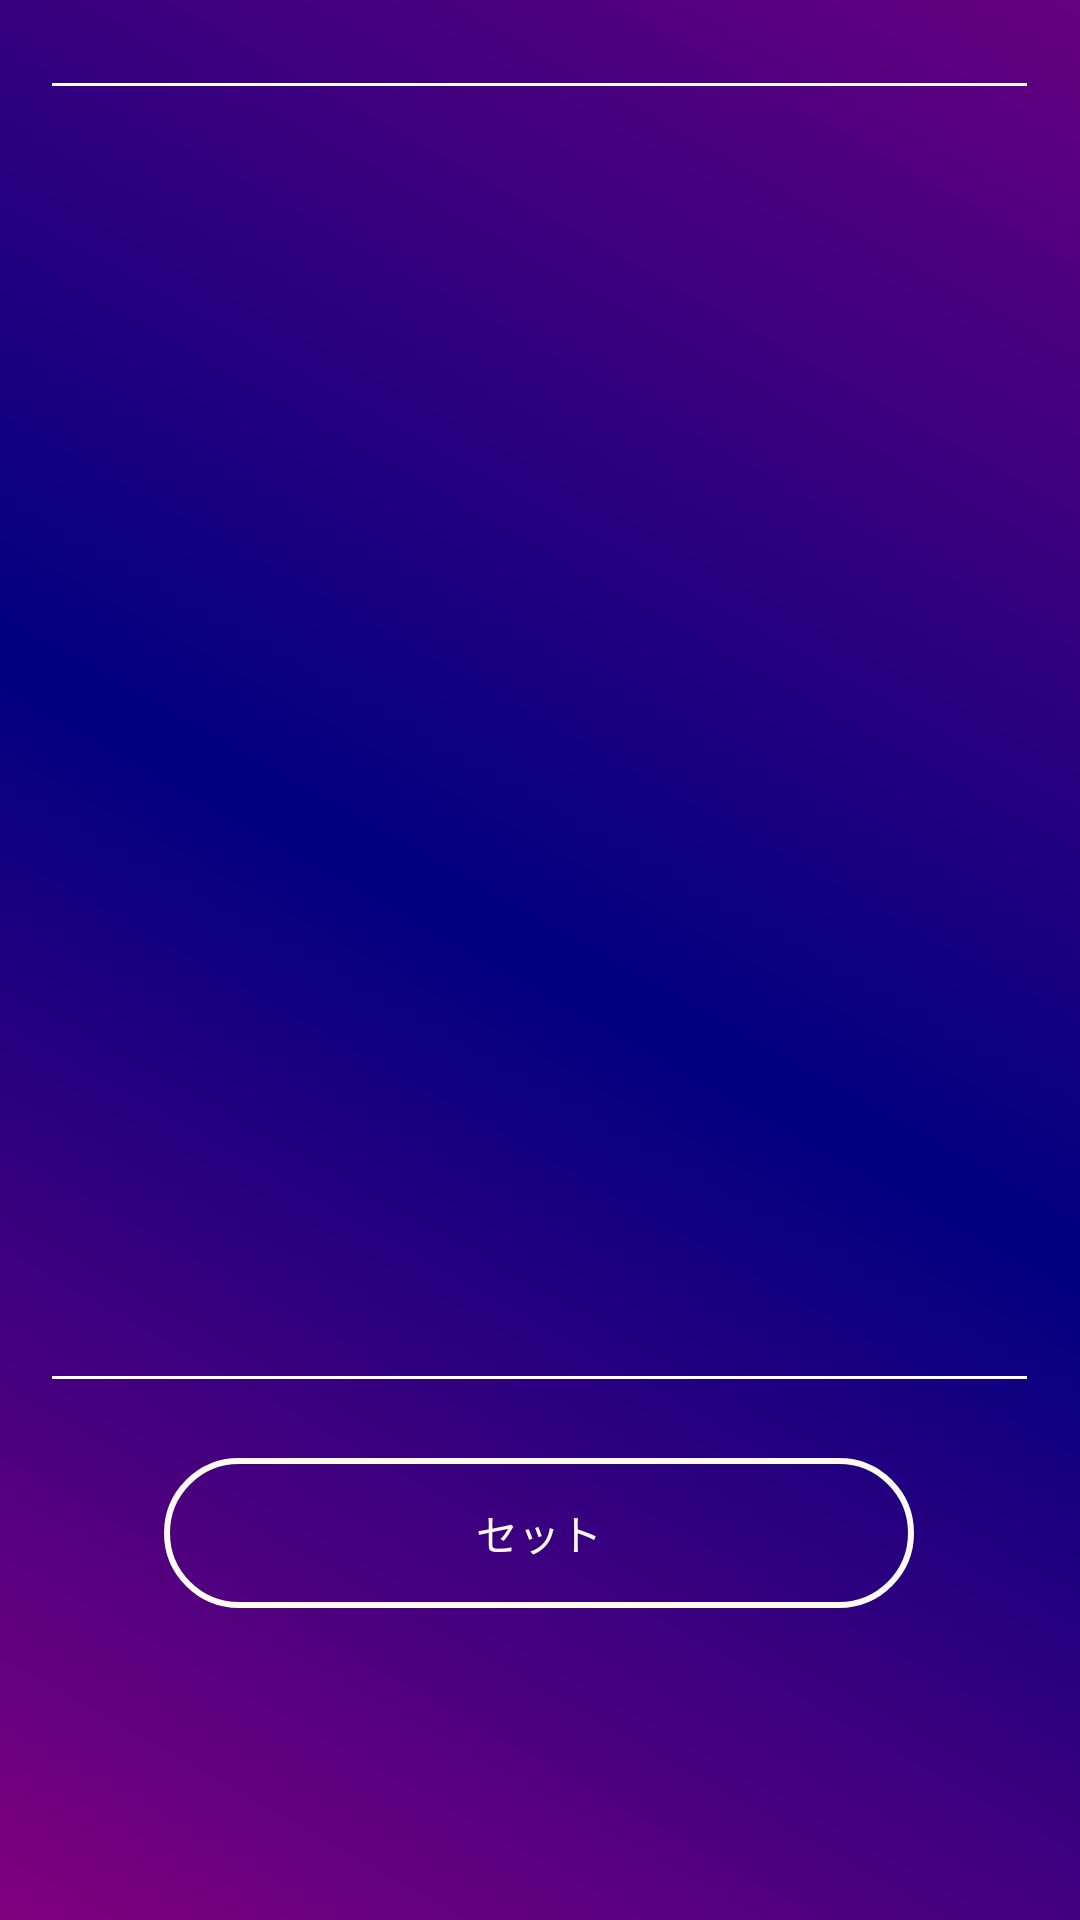

Reconstruct the res/layout file that produces this screen, plus the resources it refers to.
<!-- AndroidManifest.xml: application theme AppTheme -->
<!-- res/layout/activity_alarm_list.xml -->
<?xml version="1.0" encoding="utf-8"?>
<androidx.constraintlayout.widget.ConstraintLayout xmlns:android="http://schemas.android.com/apk/res/android"
        xmlns:app="http://schemas.android.com/apk/res-auto"
        xmlns:tools="http://schemas.android.com/tools"
        android:layout_width="match_parent"
        android:layout_height="match_parent"
        android:background="@drawable/gradtion"
        tools:context=".AlarmListActivity">

    <ListView
            android:id="@+id/listView"
            android:layout_width="325dp"
            android:layout_height="432dp"
            android:layout_marginBottom="8dp"
            android:background="@drawable/list_design"
            android:divider="#fffaf0"
            android:dividerHeight="7sp"
            app:layout_constraintBottom_toTopOf="@id/alarmStopButtom"
            app:layout_constraintEnd_toEndOf="parent"
            app:layout_constraintHorizontal_bias="0.495"
            app:layout_constraintStart_toStartOf="parent"
            app:layout_constraintTop_toTopOf="parent"
            app:layout_constraintVertical_bias="0.603" />

    <Button
            android:id="@+id/alarmStopButtom"
            android:layout_width="250dp"
            android:layout_height="50dp"
            android:layout_marginTop="8dp"
            android:layout_marginBottom="104dp"
            android:background="@drawable/radius"
            android:text="セット"
            android:textColor="#fffaf0"
            app:layout_constraintBottom_toBottomOf="parent"
            app:layout_constraintEnd_toEndOf="parent"
            app:layout_constraintHorizontal_bias="0.498"
            app:layout_constraintStart_toStartOf="parent"
            app:layout_constraintTop_toBottomOf="@+id/musicListView"
            app:layout_constraintVertical_bias="0.539" />
</androidx.constraintlayout.widget.ConstraintLayout>
<!-- resources referenced by this layout -->
<resources>
  <!-- drawable gradtion (drawable) -->
  <?xml version="1.0" encoding="utf-8"?>
  <shape
      xmlns:android="http://schemas.android.com/apk/res/android"
      android:shape="rectangle"
      >
  
      <gradient
          android:angle="45"
          android:startColor="#7F007F"
          android:centerColor="#000080"
          android:endColor="#66007F"
          />
  
  
  </shape>
  <!-- drawable list_design (drawable) -->
  <?xml version="1.0" encoding="utf-8"?>
  
  <layer-list xmlns:android="http://schemas.android.com/apk/res/android">
      <item
              android:right="-2dp"
              android:left="-2dp">
  
          <shape>
              <solid android:color="@android:color/transparent" />
              <stroke
                      android:width="1dp"
                      android:color="#ffffff"
                      />
          </shape>
      </item>
  </layer-list>
  <!-- drawable radius (drawable) -->
  <?xml version="1.0" encoding="utf-8"?>
  <selector xmlns:android="http://schemas.android.com/apk/res/android">
      <item>
          <shape android:shape="rectangle">
              <corners
                      android:topRightRadius="30dp"
                      android:bottomRightRadius="30dp"
                      android:bottomLeftRadius="30dp"
                      android:topLeftRadius="30dp"
                      />
              <solid
                      android:color="#00000000"
  
                      />
              <stroke
                  android:width="2dp"
                  android:color="#fffaf0" />
  
          </shape>
      </item>
  </selector>
  <style name="AppTheme" parent="Theme.AppCompat.Light.DarkActionBar">
          
          <item name="colorPrimary">@color/colorPrimary</item>
          <item name="colorPrimaryDark">@color/colorPrimaryDark</item>
          <item name="colorAccent">@color/colorAccent</item>
      </style>
  <!-- not gathered from this repository: default colours our renderer supplied (Android Studio template values) -->
  <color name="colorPrimary">#FF6200EE</color>
  <color name="colorPrimaryDark">#FF3700B3</color>
  <color name="colorAccent">#FF03DAC5</color>
</resources>
